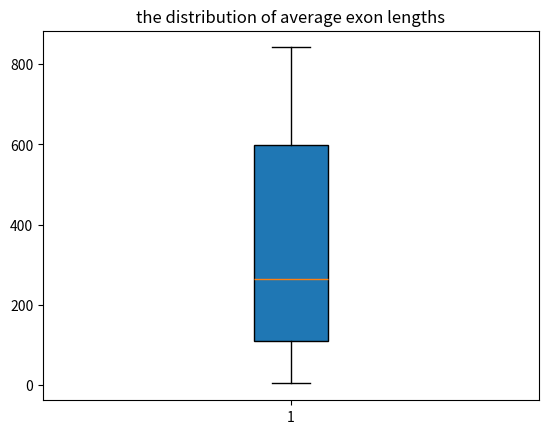

This chart was generated by the following Python code:
import numpy as np 
import matplotlib.pyplot as plt 
gene_lengths=np.array([9410,394141,4442,105338,19149,76779,126550,36296,842,15981]) 
exon_counts=np.array([51,1142,42,216,25,650,32533,57,1,523])
# calculate the average length by dividing one list to the other, then set the average length as a list 
avarage=gene_lengths/exon_counts
L = avarage
#create a list L 
L.sort()
#sorted the list
print(L)
#create a box plot figure
n = 10
scores = L
plt.boxplot(scores,
            vert=True, #boxplot is vertically presented
            whis=1.5, #specifies how far the upper and lower quartiles must be from the upper and lower quartiles. 
            patch_artist=True,
            meanline=False, #the mean as a line
            showbox=True, #presented as a box
            showcaps=True, #two lines at the top and end
            notch=False 
            )
plt.title('the distribution of average exon lengths')
plt.show()
